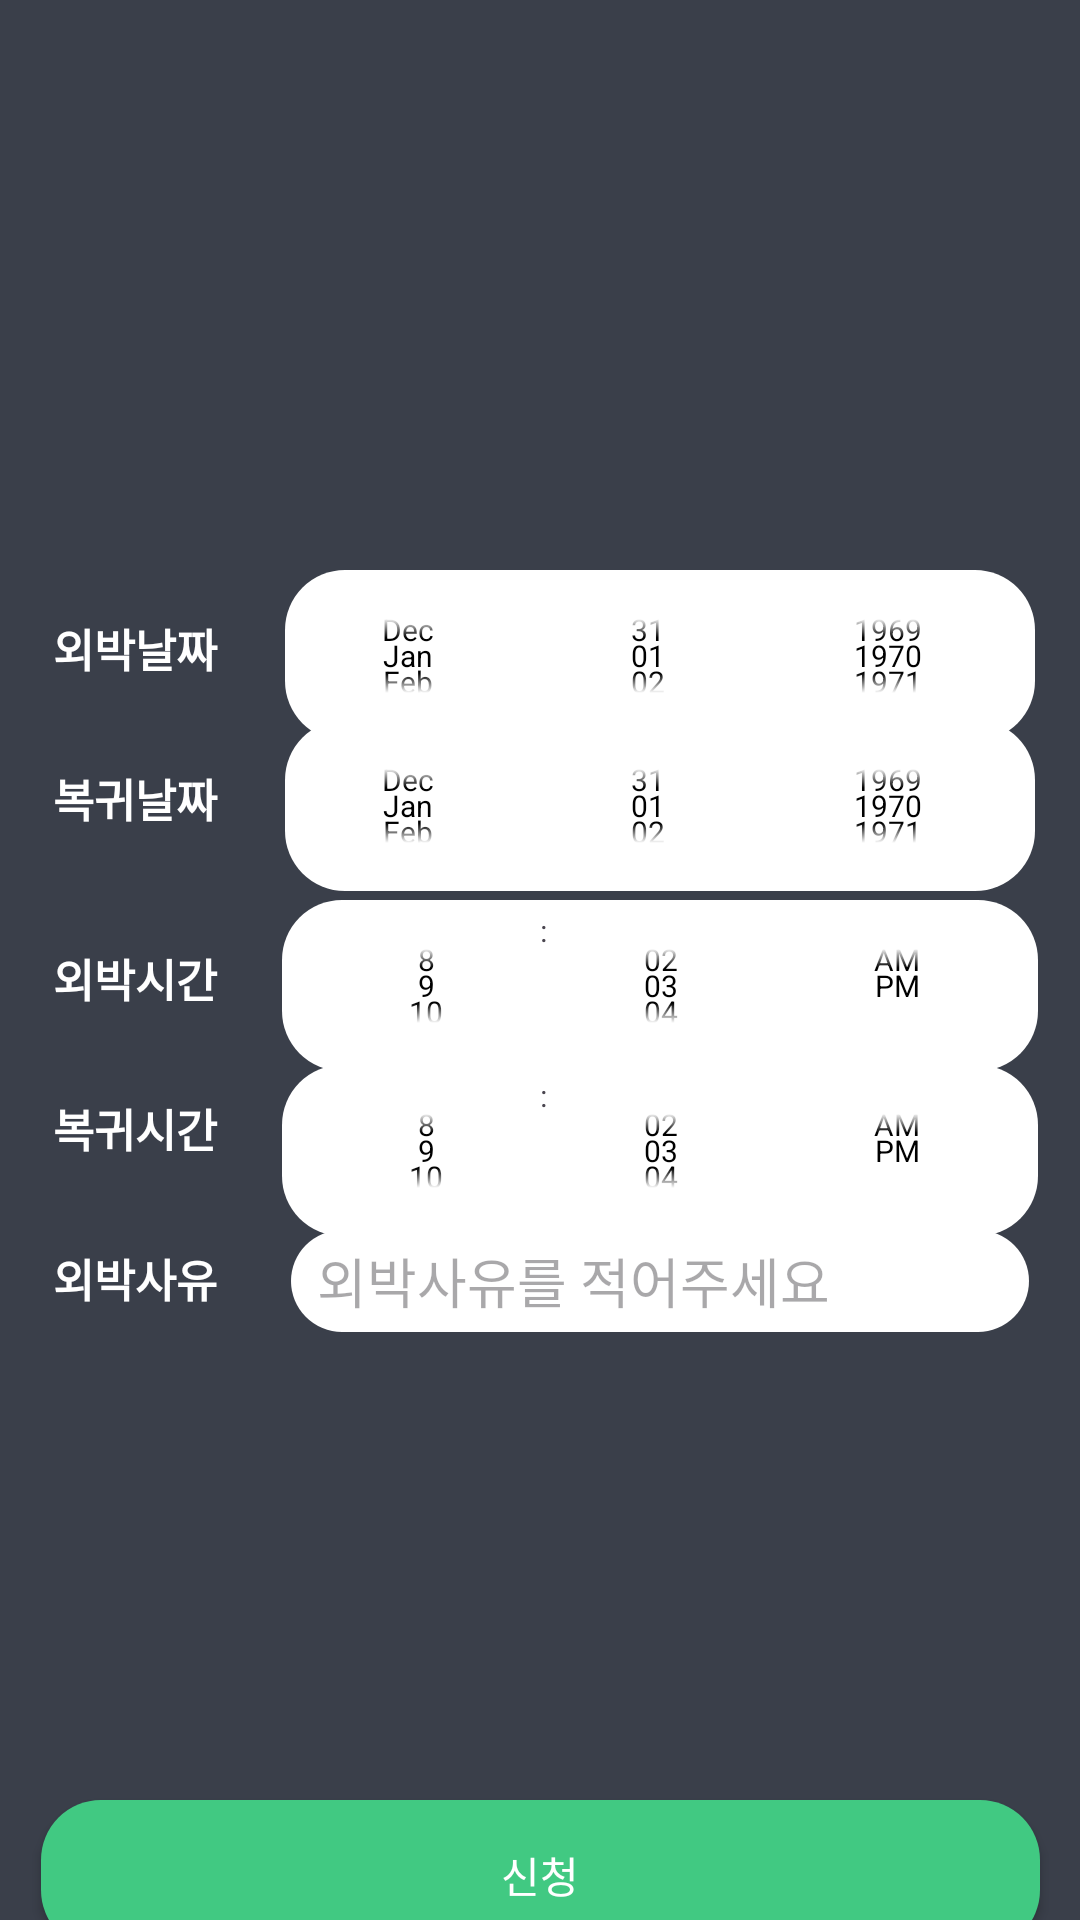

This screen was rendered from an Android layout file. Write that file and the resources it references.
<!-- AndroidManifest.xml: application theme Theme.Qvick_Android -->
<!-- res/layout/activity_sleepover.xml -->
<?xml version="1.0" encoding="utf-8"?>
<androidx.constraintlayout.widget.ConstraintLayout xmlns:android="http://schemas.android.com/apk/res/android"
    xmlns:app="http://schemas.android.com/apk/res-auto"
    xmlns:tools="http://schemas.android.com/tools"
    android:layout_width="match_parent"
    android:layout_height="match_parent"
    android:background="#3A3F4A"
    tools:context=".outing.SleepoverActivity">

    <TextView
        android:layout_width="65dp"
        android:layout_height="22dp"
        android:text="외박날짜"
        android:textColor="@color/white"
        android:textStyle="bold"
        android:textSize="15dp"
        app:layout_constraintTop_toTopOf="parent"
        app:layout_constraintRight_toRightOf="parent"
        app:layout_constraintLeft_toLeftOf="parent"
        android:layout_marginTop="205dp"
        android:layout_marginRight="260dp"
        />
    <TextView
        android:layout_width="65dp"
        android:layout_height="22dp"
        android:text="복귀날짜"
        android:textColor="@color/white"
        android:textStyle="bold"
        android:textSize="15dp"
        app:layout_constraintTop_toTopOf="parent"
        app:layout_constraintRight_toRightOf="parent"
        app:layout_constraintLeft_toLeftOf="parent"
        android:layout_marginTop="255dp"
        android:layout_marginRight="260dp"
        />

    <TextView
        android:layout_width="65dp"
        android:layout_height="22dp"
        android:text="외박시간"
        android:textColor="@color/white"
        android:textStyle="bold"
        android:textSize="15dp"
        app:layout_constraintTop_toTopOf="parent"
        app:layout_constraintRight_toRightOf="parent"
        app:layout_constraintLeft_toLeftOf="parent"
        android:layout_marginTop="315dp"
        android:layout_marginRight="260dp"
        />

    <TextView
        android:layout_width="65dp"
        android:layout_height="22dp"
        android:text="복귀시간"
        android:textColor="@color/white"
        android:textStyle="bold"
        android:textSize="15dp"
        app:layout_constraintTop_toTopOf="parent"
        app:layout_constraintRight_toRightOf="parent"
        app:layout_constraintLeft_toLeftOf="parent"
        android:layout_marginTop="365dp"
        android:layout_marginRight="260dp"
        />

    <TextView
        android:layout_width="65dp"
        android:layout_height="22dp"
        android:text="외박사유"
        android:textColor="@color/white"
        android:textStyle="bold"
        android:textSize="15dp"
        app:layout_constraintTop_toTopOf="parent"
        app:layout_constraintRight_toRightOf="parent"
        app:layout_constraintLeft_toLeftOf="parent"
        android:layout_marginTop="415dp"
        android:layout_marginRight="260dp"
        />


    <DatePicker
        android:layout_width="250dp"
        android:layout_height="57dp"
        android:background="@drawable/rounded_corner"
        android:calendarViewShown="false"
        android:datePickerMode="spinner"
        android:spinnersShown="true"
        android:theme="@style/CustomTimePicker"
        app:layout_constraintTop_toTopOf="parent"
        app:layout_constraintRight_toRightOf="parent"
        app:layout_constraintLeft_toLeftOf="parent"
        android:layout_marginTop="190dp"
        android:layout_marginRight="-80dp"
         />

    <DatePicker
        android:layout_width="250dp"
        android:layout_height="57dp"
        android:background="@drawable/rounded_corner"
        android:calendarViewShown="false"
        android:datePickerMode="spinner"
        android:spinnersShown="true"
        android:theme="@style/CustomTimePicker"
        app:layout_constraintTop_toTopOf="parent"
        app:layout_constraintRight_toRightOf="parent"
        app:layout_constraintLeft_toLeftOf="parent"
        android:layout_marginTop="240dp"
        android:layout_marginRight="-80dp"
        />

    <TimePicker
        android:layout_width="252dp"
        android:layout_height="57dp"
        android:layout_marginTop="300dp"
        android:layout_marginRight="-80dp"
        android:background="@drawable/rounded_corner"
        android:theme="@style/CustomTimePicker"
        android:timePickerMode="spinner"
        app:layout_constraintLeft_toLeftOf="parent"
        app:layout_constraintRight_toRightOf="parent"
        app:layout_constraintTop_toTopOf="parent" />

    <TimePicker
        android:layout_width="252dp"
        android:layout_height="57dp"
        android:layout_marginTop="355dp"
        android:layout_marginRight="-80dp"
        android:background="@drawable/rounded_corner"
        android:theme="@style/CustomTimePicker"
        android:timePickerMode="spinner"
        app:layout_constraintLeft_toLeftOf="parent"
        app:layout_constraintRight_toRightOf="parent"
        app:layout_constraintTop_toTopOf="parent" />

    <EditText
        android:id="@+id/reasonText"
        android:layout_width="246dp"
        android:layout_height="34dp"
        android:ems="10"
        android:inputType="textPassword"
        android:background="@drawable/rounded_corner"
        android:hint="  외박사유를 적어주세요"
        app:layout_constraintTop_toTopOf="parent"
        app:layout_constraintRight_toRightOf="parent"
        app:layout_constraintLeft_toLeftOf="parent"
        android:layout_marginTop="410dp"
        android:layout_marginRight="-80dp"
        />
    
    <androidx.appcompat.widget.AppCompatButton
        android:layout_width="333dp"
        android:layout_height="50dp"
        app:layout_constraintTop_toTopOf="parent"
        app:layout_constraintRight_toRightOf="parent"
        app:layout_constraintLeft_toLeftOf="parent"
        android:text="신청"
        android:textColor="@color/white"
        android:background="@drawable/rounded_corner"
        android:backgroundTint="#41C982"
        android:layout_marginTop="600dp"/>


</androidx.constraintlayout.widget.ConstraintLayout>
<!-- resources referenced by this layout -->
<resources>
  <color name="white">#FFFFFFFF</color>
  <!-- drawable rounded_corner (drawable) -->
  <?xml version="1.0" encoding="UTF-8"?>
  <shape xmlns:android="http://schemas.android.com/apk/res/android">
      <gradient
          
          android:type="linear"
          android:angle="45"
          android:startColor="@color/white"
          android:endColor="@color/white"/>
  
  
      
      
      
      
      
      
      
      
      
  
      <corners android:bottomRightRadius="20dp"
          android:bottomLeftRadius="20dp"
          android:topLeftRadius="20dp"
          android:topRightRadius="20dp"/>
  </shape>
  <style name="CustomTimePicker" parent="Widget.MaterialComponents.TimePicker">
          <item name="android:paddingTop">0dp</item>
          <item name="android:paddingBottom">0dp</item>
          <item name="android:paddingStart">0dp</item>
          <item name="android:paddingEnd">0dp</item>
          <item name="android:textColorPrimary">@color/black</item>
          <item name="android:textSize">10sp</item>
          <item name="android:height">50dp</item>
      </style>
  <style name="Theme.Qvick_Android" parent="Base.Theme.Qvick_Android" />
  <color name="black">#FF000000</color>
  <style name="Base.Theme.Qvick_Android" parent="Theme.Material3.DayNight.NoActionBar">
          
          
      </style>
</resources>
